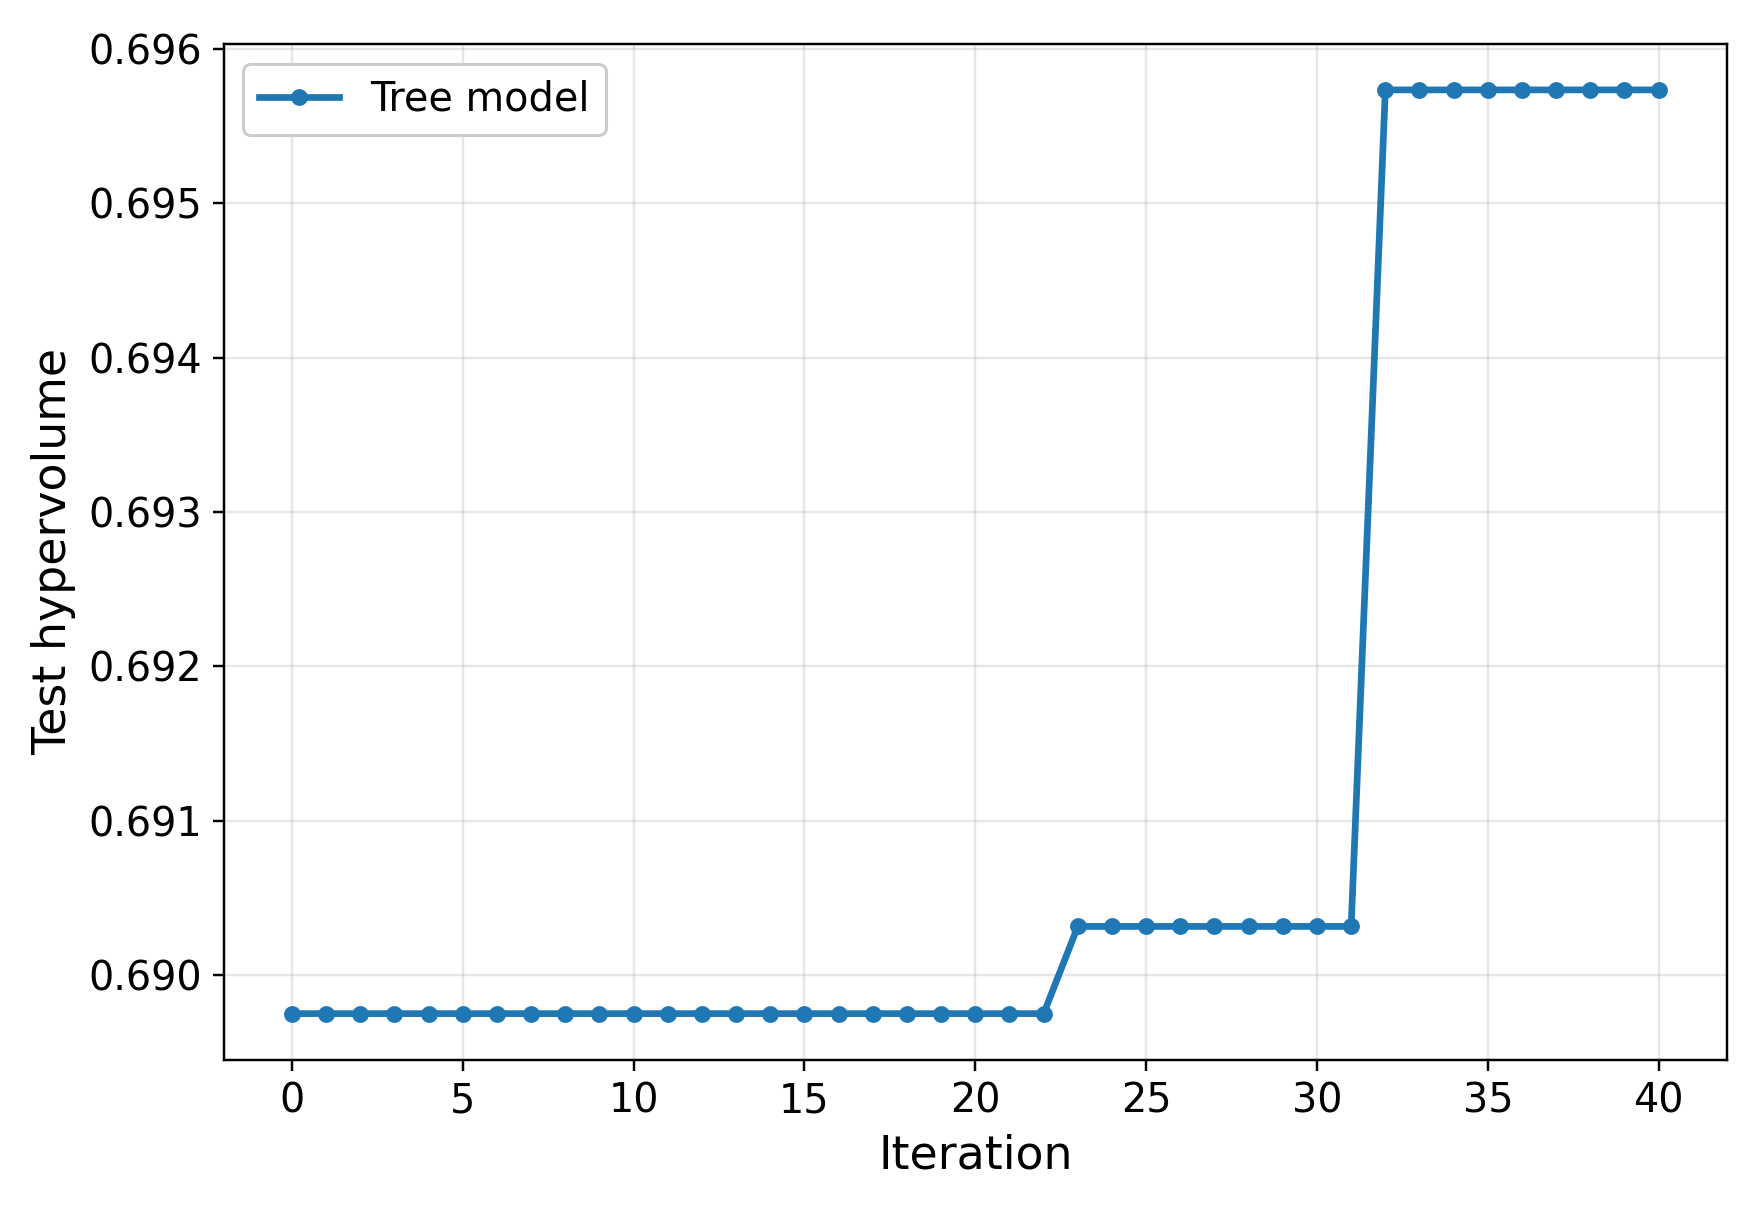

The table this chart was drawn from, first rows:
iteration, method, seed, test_hypervolume, test_pareto_front_size
0, random_permutation, seed_001, 0.6898, 5
1, random_permutation, seed_001, 0.6898, 5
2, random_permutation, seed_001, 0.6898, 5
3, random_permutation, seed_001, 0.6898, 5
4, random_permutation, seed_001, 0.6898, 5
5, random_permutation, seed_001, 0.6898, 5
6, random_permutation, seed_001, 0.6898, 5
7, random_permutation, seed_001, 0.6898, 5
8, random_permutation, seed_001, 0.6898, 5
9, random_permutation, seed_001, 0.6898, 5
10, random_permutation, seed_001, 0.6898, 5
11, random_permutation, seed_001, 0.6898, 5
12, random_permutation, seed_001, 0.6898, 5
13, random_permutation, seed_001, 0.6898, 5
14, random_permutation, seed_001, 0.6898, 5
15, random_permutation, seed_001, 0.6898, 5
16, random_permutation, seed_001, 0.6898, 5
17, random_permutation, seed_001, 0.6898, 5
18, random_permutation, seed_001, 0.6898, 5
19, random_permutation, seed_001, 0.6898, 5
20, random_permutation, seed_001, 0.6898, 5
21, random_permutation, seed_001, 0.6898, 5
22, random_permutation, seed_001, 0.6898, 5
23, random_permutation, seed_001, 0.6903, 6
24, random_permutation, seed_001, 0.6903, 6
25, random_permutation, seed_001, 0.6903, 6
26, random_permutation, seed_001, 0.6903, 6
27, random_permutation, seed_001, 0.6903, 6
28, random_permutation, seed_001, 0.6903, 6
29, random_permutation, seed_001, 0.6903, 6
30, random_permutation, seed_001, 0.6903, 6
31, random_permutation, seed_001, 0.6903, 6
32, random_permutation, seed_001, 0.6957, 7
33, random_permutation, seed_001, 0.6957, 7
34, random_permutation, seed_001, 0.6957, 7
35, random_permutation, seed_001, 0.6957, 7
36, random_permutation, seed_001, 0.6957, 7
37, random_permutation, seed_001, 0.6957, 7
38, random_permutation, seed_001, 0.6957, 7
39, random_permutation, seed_001, 0.6957, 7
40, random_permutation, seed_001, 0.6957, 7
